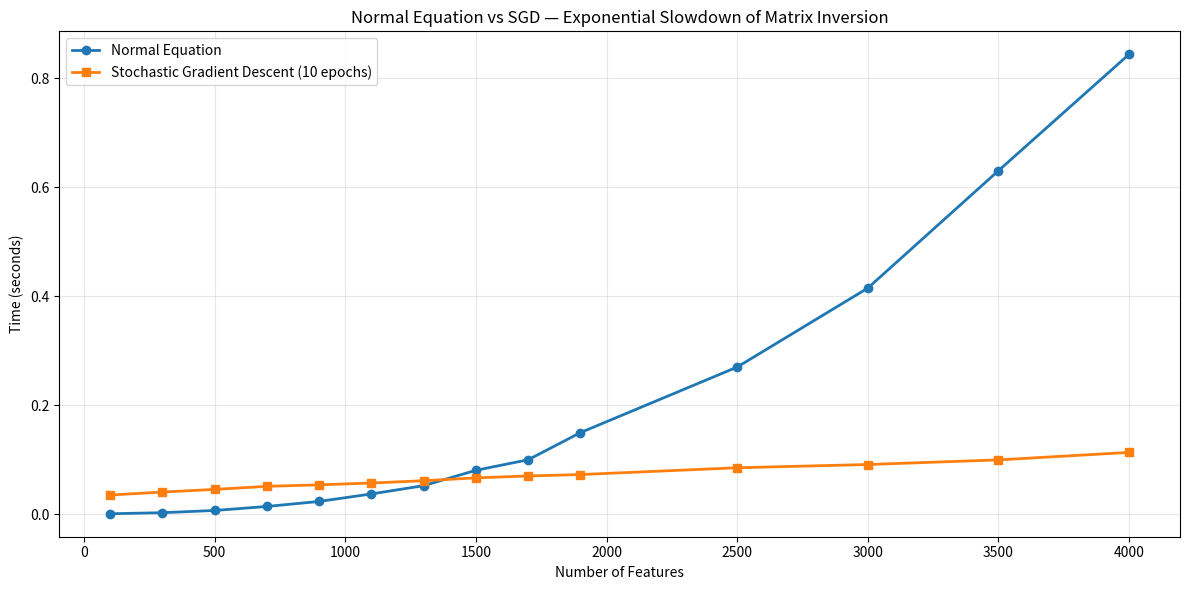

This chart was generated by the following Python code:
import numpy as np
import matplotlib.pyplot as plt
import time

def normal_equation_time(X, y):
    start = time.time()
    theta = np.linalg.solve(X.T @ X, X.T @ y)
    return time.time() - start

def stochastic_gradient_descent_time(X, y, lr=0.01, n_epochs=10):
    start = time.time()
    m, n = X.shape
    theta = np.random.randn(n)
    for epoch in range(n_epochs):
        indices = np.random.permutation(m)
        for i in indices:
            xi = X[i:i+1]
            yi = y[i]
            gradients = xi.T @ (xi @ theta - yi)
            theta -= lr * gradients
    return time.time() - start

# Fixed number of samples
n_samples = 1000
feature_dims = list(range(100, 2100, 200)) + [2500, 3000, 3500, 4000]

ne_times, sgd_times = [], []

np.random.seed(42)

for n_features in feature_dims:
    X = np.random.randn(n_samples, n_features)
    X = np.c_[np.ones((n_samples, 1)), X]  # Add bias
    y = np.random.randn(n_samples)

    # Normalize features (excluding bias)
    X[:, 1:] = (X[:, 1:] - X[:, 1:].mean(axis=0)) / (X[:, 1:].std(axis=0) + 1e-8)

    ne_times.append(normal_equation_time(X, y))
    sgd_times.append(stochastic_gradient_descent_time(X, y))

# Plot
plt.figure(figsize=(12, 6))
plt.plot(feature_dims, ne_times, 'o-', label='Normal Equation', linewidth=2)
plt.plot(feature_dims, sgd_times, 's-', label='Stochastic Gradient Descent (10 epochs)', linewidth=2)
plt.xlabel('Number of Features')
plt.ylabel('Time (seconds)')
plt.title('Normal Equation vs SGD — Exponential Slowdown of Matrix Inversion')
plt.legend()
plt.grid(True, alpha=0.3)
plt.tight_layout()
# plt.savefig("assets/images/ne_vs_sgd_exponential.png", dpi=150)
plt.show()
